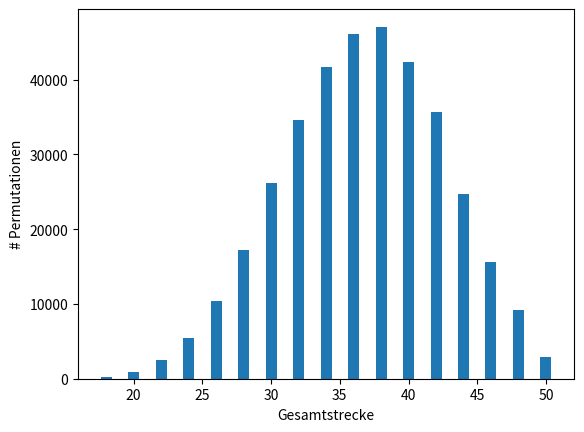

Generate this figure with matplotlib:
from itertools import permutations
from collections import Counter
import matplotlib.pyplot as plt

spaces = list(range(1, 10))

distances = []
perms = list(permutations(spaces))

for perm in perms:
	distance = sum([abs(perm[i+1]-perm[i]) for i in range(len(perm)-1)])
	# distance_ = sum([perm[i+1]-perm[i] for i in range(len(perm)-1)])

	distance += perm[0] + perm[-1]
	distances.append((perm, distance))

twenties = [ d for d in distances if d[1] == 20 ]
for t in twenties: print(t)

distance_distribution = Counter([ d[1] for d in distances ])
print(distance_distribution)

plt.bar(distance_distribution.keys(), distance_distribution.values())
plt.xlabel("Gesamtstrecke")
plt.ylabel("# Permutationen")
plt.show()
